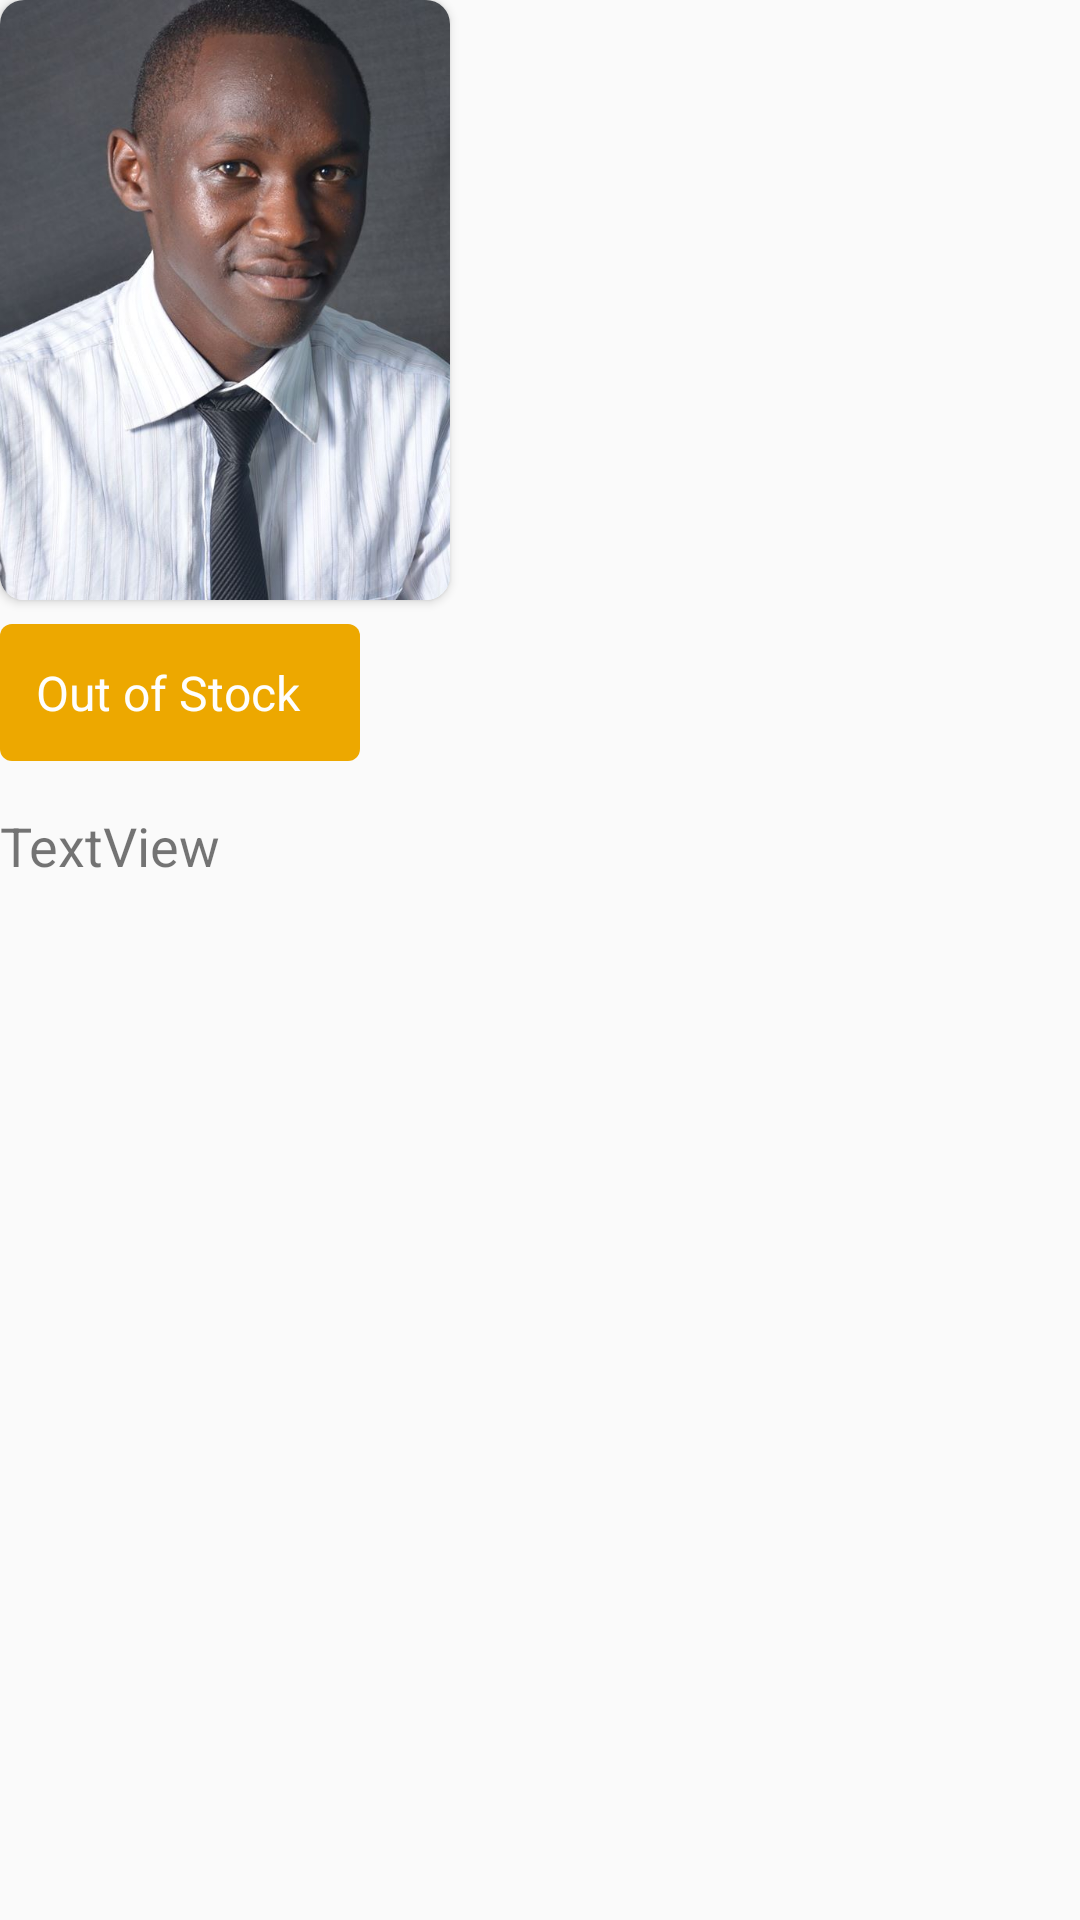

This screen was rendered from an Android layout file. Write that file and the resources it references.
<!-- AndroidManifest.xml: application theme AppTheme -->
<!-- res/layout/product_list_view.xml -->
<?xml version="1.0" encoding="utf-8"?>
<androidx.constraintlayout.widget.ConstraintLayout
    xmlns:android="http://schemas.android.com/apk/res/android"
    xmlns:app="http://schemas.android.com/apk/res-auto"
    xmlns:tools="http://schemas.android.com/tools"
    android:layout_width="wrap_content"
    android:layout_margin="16dp"
    android:layout_height="wrap_content">


    <androidx.cardview.widget.CardView
        android:id="@+id/cardView"
        android:layout_width="150dp"
        android:layout_height="200dp"
        android:elevation="10dp"
        app:cardCornerRadius="8dp"
        app:layout_constraintStart_toStartOf="parent"
        app:layout_constraintTop_toTopOf="parent">

        <ImageView
            android:id="@+id/stock_image"
            android:layout_width="match_parent"
            android:layout_height="match_parent"
            android:scaleType="centerCrop"
            android:src="@drawable/hot" />
    </androidx.cardview.widget.CardView>
    <TextView
        android:id="@+id/title"
        android:layout_width="120dp"
        android:layout_height="wrap_content"
        android:layout_marginTop="8dp"
        android:textColor="@color/colorDullWhite"
        android:textSize="16sp"
        android:text="Out of Stock"
        android:padding="12dp"
        android:background="@drawable/out_of_stock"
        app:layout_constraintStart_toStartOf="@+id/cardView"
        app:layout_constraintTop_toBottomOf="@+id/cardView" />

    <TextView
        android:id="@+id/description"
        android:layout_width="wrap_content"
        android:layout_height="wrap_content"
        android:text="TextView"
        android:textSize="18sp"
        android:layout_marginTop="16dp"
        app:layout_constraintStart_toStartOf="@+id/title"
        app:layout_constraintTop_toBottomOf="@+id/title" />
</androidx.constraintlayout.widget.ConstraintLayout>
<!-- resources referenced by this layout -->
<resources>
  <color name="colorDullWhite">#FEFEFE</color>
  <!-- drawable hot: jpg bitmap (drawable, 77824 bytes) -->
  <!-- drawable out_of_stock (drawable) -->
  <?xml version="1.0" encoding="utf-8"?>
  <shape xmlns:android="http://schemas.android.com/apk/res/android"
      android:shape="rectangle"
      >
      <corners android:radius="4dp"/>
      <solid android:color="@color/colorYellow"/>
  
  
  </shape>
  <style name="AppTheme" parent="Theme.AppCompat.Light.NoActionBar">
          
          <item name="colorPrimary">@color/colorPrimary</item>
          <item name="colorPrimaryDark">@color/colorPrimaryDark</item>
          <item name="colorAccent">@color/colorAccent</item>
          <item name="windowActionBar">false</item>
          <item name="windowNoTitle">true</item>
      </style>
  <color name="colorYellow">#EDA800</color>
  <color name="colorPrimary">#2D9DD4</color>
  <color name="colorPrimaryDark">#FEFEFE</color>
  <color name="colorAccent">#03DAC5</color>
</resources>
